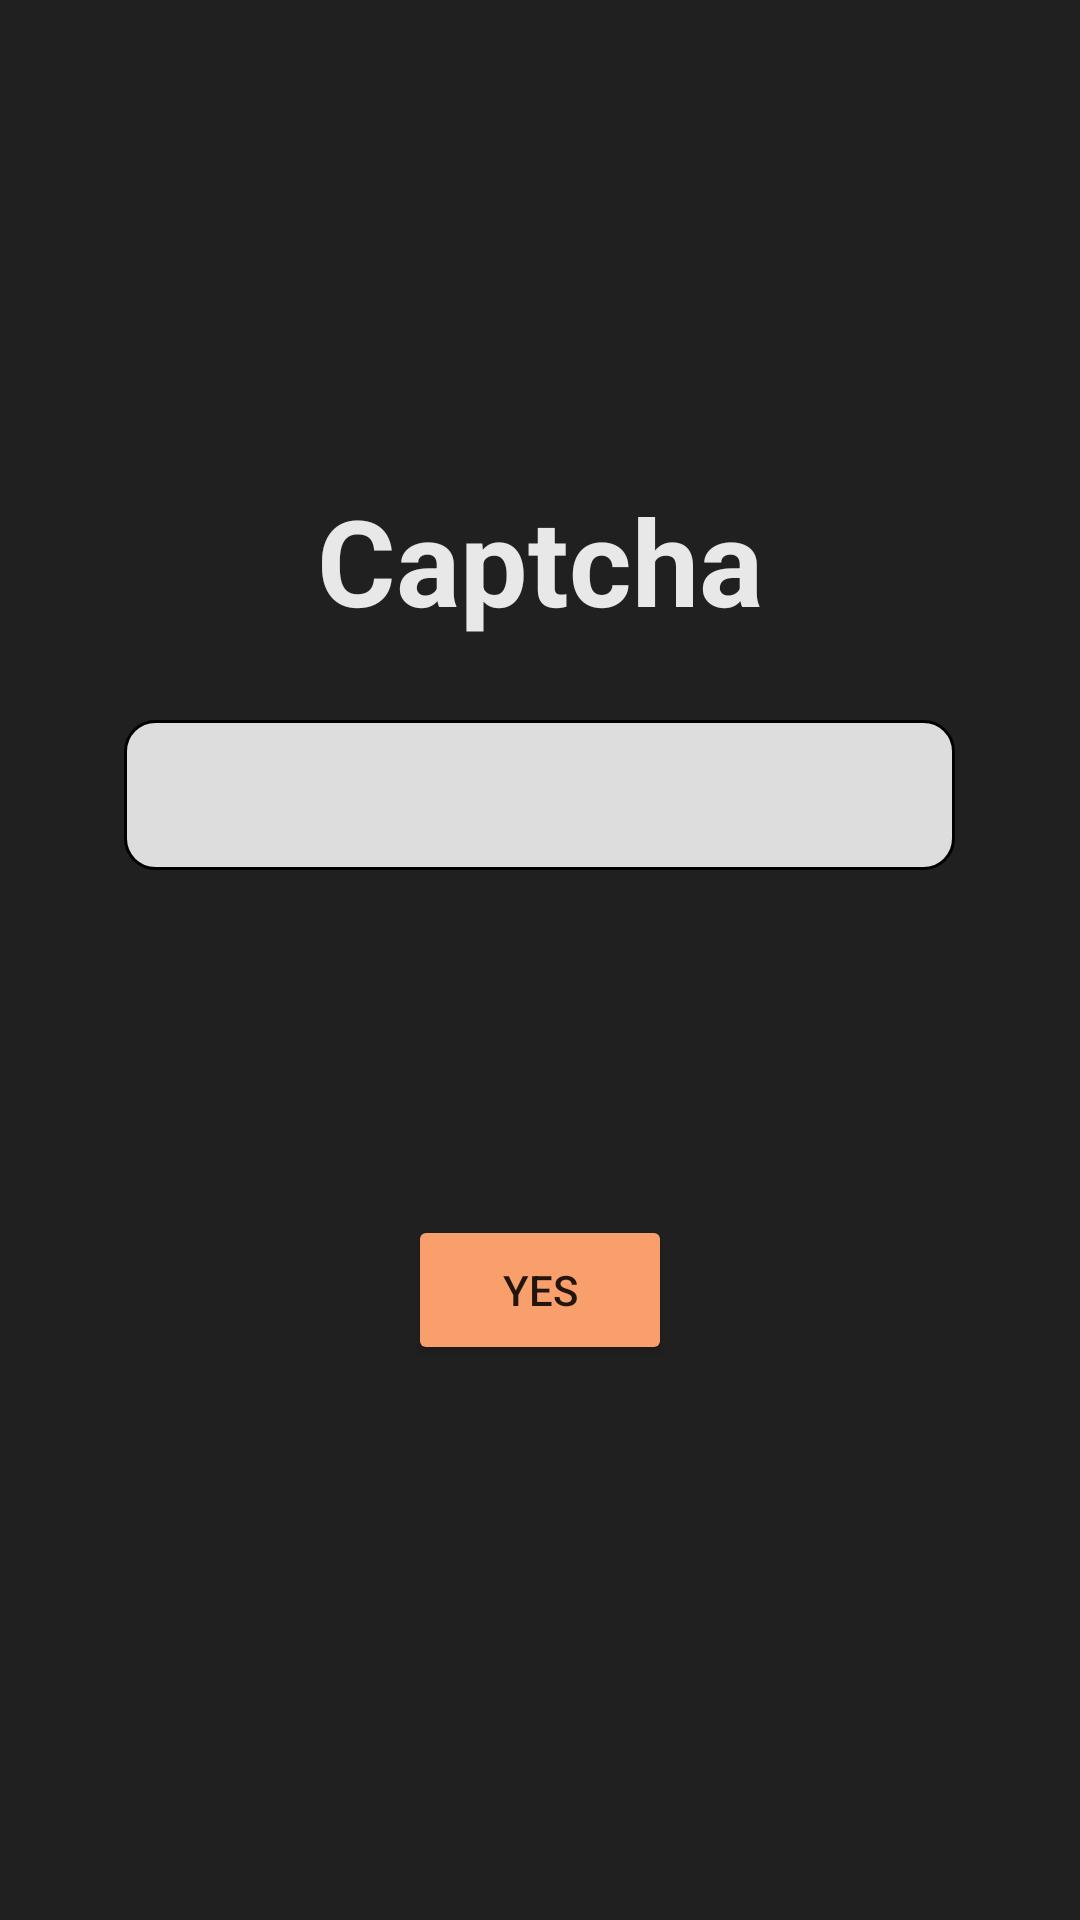

Android layout source for this screen:
<!-- AndroidManifest.xml: application theme Theme.BladeSLayer -->
<!-- res/layout/fragment_captcha.xml -->
<?xml version="1.0" encoding="utf-8"?>
<RelativeLayout xmlns:android="http://schemas.android.com/apk/res/android"
    xmlns:app="http://schemas.android.com/apk/res-auto"
    xmlns:tools="http://schemas.android.com/tools"
    android:layout_width="match_parent"
    android:layout_height="match_parent"


    >

    <ImageView
        android:id="@+id/imageView"

        android:layout_width="match_parent"
        android:layout_height="match_parent"
        android:scaleType="centerCrop"
        app:srcCompat="@drawable/background" />

    <RelativeLayout
        android:layout_width="match_parent"
        android:layout_height="match_parent"
        android:layout_centerInParent="true"
        android:background="@drawable/tool_bar_gradient"></RelativeLayout>
    <RelativeLayout
        android:layout_width="@dimen/width_login"
        android:layout_height="@dimen/height_login"
        android:layout_centerVertical="true"
        android:layout_centerHorizontal="true"
        >

        <TextView
            android:id="@+id/textView"
            android:layout_width="wrap_content"
            android:layout_height="wrap_content"
            android:layout_alignParentTop="true"
            android:layout_centerHorizontal="true"
            android:text="Captcha"
            android:textColor="@color/auth_word"
            android:textSize="@dimen/width_tool_text"
            android:textStyle="bold"
            android:translationY="20dp" />

        
        <EditText
            android:id="@+id/login_signin"

            android:layout_width="@dimen/width_for_line"
            android:layout_height="@dimen/height_of_input"
            android:layout_alignParentTop="true"
            android:layout_centerHorizontal="true"
            android:autofillHints="username"
            android:background="@drawable/input_style"
            android:gravity="center"


            android:inputType="text"
            android:textColor="@color/black"
            android:textColorHint="@color/black"
            android:translationY="@dimen/translation1" />

        <ImageView
            android:id="@+id/password_signin"
            android:layout_width="@dimen/width_for_line"
            android:layout_height="@dimen/height_of_input"
            android:layout_alignParentTop="true"
            android:layout_centerHorizontal="true"
            android:autofillHints="username"

            android:gravity="center"
            android:hint="@string/INPUT_PASSWORD"
            android:inputType="textPassword"
            android:textColor="@color/black"
            android:src="@drawable/background"
            android:textColorHint="@color/black"
            android:translationY="@dimen/translation2" />

        <Button

            android:id="@+id/buttonLogin"
            android:layout_width="wrap_content"
            android:layout_height="wrap_content"
            android:layout_alignParentTop="true"
            android:layout_centerHorizontal="true"
            android:height="@dimen/height_of_input"

            android:backgroundTint="@color/button_sign_in"
            android:text="@string/TEXT_YES"

            android:translationY="@dimen/translation3" />
    </RelativeLayout>
    <RelativeLayout
        android:id="@+id/notification_window"
        android:layout_width="wrap_content"
        android:layout_height="wrap_content"
        android:layout_centerHorizontal="true"
        android:layout_centerVertical="true">

    </RelativeLayout>

</RelativeLayout>
<!-- resources referenced by this layout -->
<resources>
  <color name="auth_word">#E8E8E8</color>
  <color name="black">#FF000000</color>
  <color name="button_sign_in">#F99F6B</color>
  <dimen name="height_for_line">140dp</dimen>
  <dimen name="height_login">360dp</dimen>
  <dimen name="height_of_input">50dp</dimen>
  <dimen name="translation1">100dp</dimen>
  <dimen name="translation2">180dp</dimen>
  <dimen name="translation3">265dp</dimen>
  <dimen name="width_for_line">277dp</dimen>
  <dimen name="width_login">310dp</dimen>
  <dimen name="width_tool_text">40dp</dimen>
  <!-- drawable input_style (drawable) -->
  <shape xmlns:android="http://schemas.android.com/apk/res/android"
      android:shape="rectangle" android:padding="10dp">
      <solid android:color="@color/input_type_text"/>
      <stroke android:width="1dip" android:color="@color/black" />
      <corners
          android:bottomRightRadius="@dimen/radius_input"
          android:bottomLeftRadius="@dimen/radius_input"
          android:topLeftRadius="@dimen/radius_input"
          android:topRightRadius="@dimen/radius_input"/>
  </shape>
  <!-- drawable tool_bar_gradient (drawable) -->
  <?xml version="1.0" encoding="utf-8"?>
  <shape  xmlns:android="http://schemas.android.com/apk/res/android">
      <solid android:color="@color/background_login_form"/>
  </shape>
  <string name="INPUT_PASSWORD">Password</string>
  <string name="TEXT_YES">Yes</string>
  <style name="Theme.BladeSLayer" parent="Theme.MaterialComponents.DayNight.NoActionBar">
  
  
          <item name="windowActionBar">false</item>
  
      <item name="windowNoTitle">true</item>
          <item name="android:windowFullscreen">true</item>
          <item name="android:windowContentOverlay">@null</item>
          
      </style>
  <color name="input_type_text">#DDDDDD</color>
  <dimen name="radius_input">10dp</dimen>
  <color name="background_login_form">#EE111111</color>
</resources>
